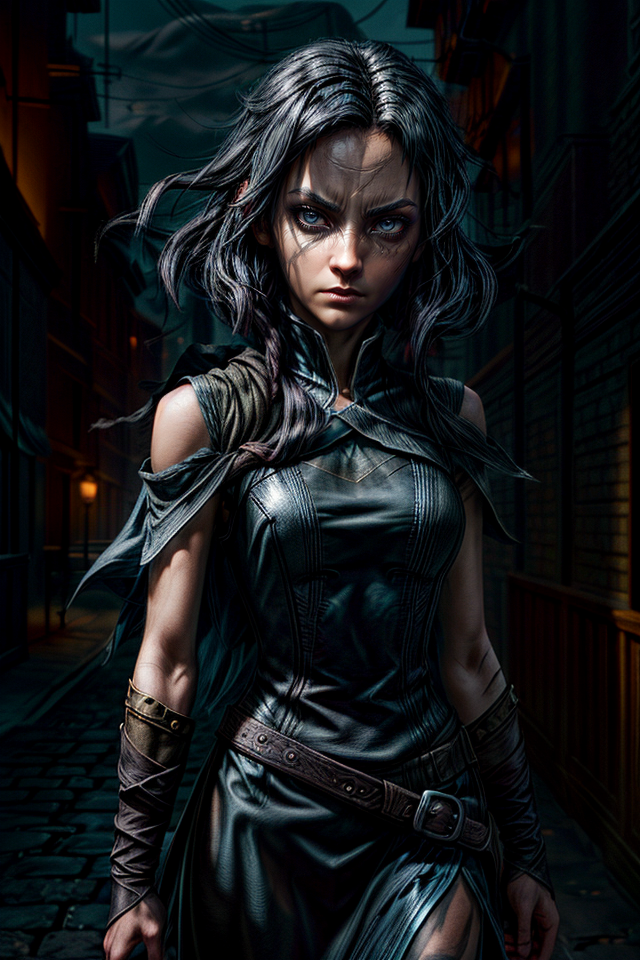
Generation parameters embedded in this image by AUTOMATIC1111 Stable Diffusion web UI or a fork of it (Forge, ...) (PNG 'parameters' text chunk):
Vin, Mistborn, Female, Black Hair, Slender Build, Young Adult, Confident Posture, Alert, Dark-Eyed, Intense Gaze, Determined, Mysterious, Resilient, Urban Fantasy, Skilled Fighter, Allomancer, Noblewoman Disguise, Mistcloak, Torn Cloak, Sneaky, Steel and Iron Allomancy, Hidden Allomantic Powers, Strong-Willed, Quick Reflexes, Skaa Survivor, Rebellion, Street-Smart, Cunning, Defiant, Thieving Crew, Sharp Features, Epic Fantasy, Misty Atmosphere, Mistborn Powers, Complex Character, Elend Venture's Love, <lora:epi_noiseoffset2:2>, <lora:more_details:2>
Negative prompt: nude, man,male , boy, big boobs, busty
Steps: 25, Sampler: DPM++ 2M SDE Karras, CFG scale: 5, Seed: 512512987, Size: 640x960, Model hash: 4b99e70c19, Model: aZovyaRPGArtistTools_v4, VAE hash: 735e4c3a44, VAE: vae-ft-mse-840000-ema-pruned.safetensors, ADetailer model: face_yolov8n.pt, ADetailer confidence: 0.3, ADetailer dilate erode: 4, ADetailer mask blur: 4, ADetailer denoising strength: 0.4, ADetailer inpaint only masked: True, ADetailer inpaint padding: 32, ADetailer version: 24.1.1, Lora hashes: "epi_noiseoffset2: d1131f7207d6, more_details: 3b8aa1d351ef", Version: 1.7.0